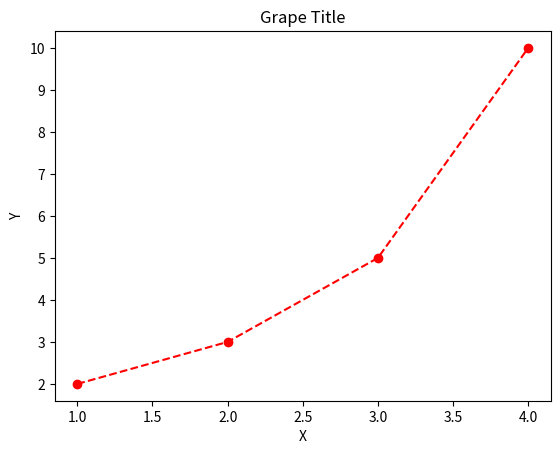

Here is the Python script that generated this plot:
'''
그래프 제목 설정
'''
import matplotlib.pyplot as plt

# 빨간색 + 마커 + 실선
#plt.plot([1,2,3,4], [2,3,5,10], 'ro-') # 빨간 원형 점에 실선
# 빨간색 + 마커 + 점선
plt.plot([1,2,3,4], [2,3,5,10], 'ro--')
plt.xlabel('X')
plt.ylabel('Y')
plt.title('Grape Title')
plt.show()
